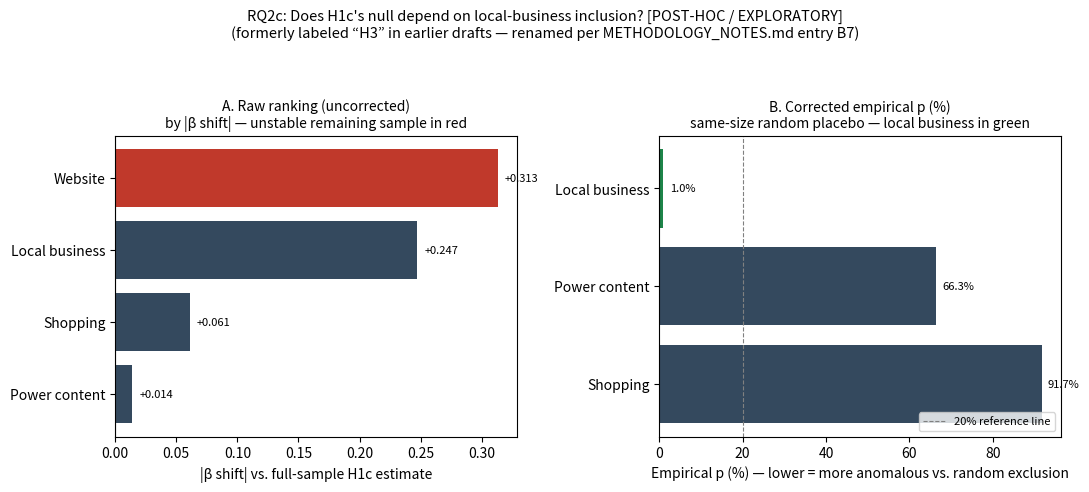

The script that saved this image: (Note: this script raises an exception after producing the figure.)
"""
Figure 12 (corrected) -- RQ2c leave-one-campaign-type-out: uncorrected vs.
corrected ranking. Renamed from legacy "H3" label per METHODOLOGY_NOTES.md
entry B7. Data verbatim from RESULTS_SUMMARY.md sec.8c/8d.
"""
import matplotlib.pyplot as plt
import numpy as np

# Panel A: initial (uncorrected) ranking by |beta shift|
RAW = [
    {"label": "Website",        "n_excl": 202, "n_remain": 26,  "abs_shift": 0.313, "unstable": True},
    {"label": "Local business", "n_excl": 72,  "n_remain": 156, "abs_shift": 0.247, "unstable": False},
    {"label": "Power content",  "n_excl": 13,  "n_remain": 215, "abs_shift": 0.014, "unstable": False},
    {"label": "Shopping",       "n_excl": 24,  "n_remain": 204, "abs_shift": 0.061, "unstable": False},
]

# Panel B: corrected, exclusion-size-matched empirical p, stable types only
CORR = [
    {"label": "Local business", "emp_p": 1.0},
    {"label": "Power content",  "emp_p": 66.3},
    {"label": "Shopping",       "emp_p": 91.7},
]

raw_sorted = sorted(RAW, key=lambda r: -r["abs_shift"])
corr_sorted = sorted(CORR, key=lambda r: r["emp_p"])

fig, axes = plt.subplots(1, 2, figsize=(11, 4.6))

labels_a = [r["label"] for r in raw_sorted]
shifts_a = [r["abs_shift"] for r in raw_sorted]
colors_a = ["#c0392b" if r["unstable"] else "#34495e" for r in raw_sorted]
y_a = np.arange(len(raw_sorted))[::-1]
axes[0].barh(y_a, shifts_a, color=colors_a)
axes[0].set_yticks(y_a)
axes[0].set_yticklabels(labels_a)
axes[0].set_xlabel("|\u03b2 shift| vs. full-sample H1c estimate")
axes[0].set_title("A. Raw ranking (uncorrected)\nby |\u03b2 shift| \u2014 unstable remaining sample in red", fontsize=10)
axes[0].axvline(0, color="gray", lw=0.8)
for yi, v in zip(y_a, shifts_a):
    axes[0].text(v + 0.006, yi, f"{v:+.3f}", va="center", fontsize=8)

labels_b = [r["label"] for r in corr_sorted]
emp_p = [r["emp_p"] for r in corr_sorted]
colors_b = ["#1e8449" if r["label"] == "Local business" else "#34495e" for r in corr_sorted]
y_b = np.arange(len(corr_sorted))[::-1]
axes[1].barh(y_b, emp_p, color=colors_b)
axes[1].set_yticks(y_b)
axes[1].set_yticklabels(labels_b)
axes[1].set_xlabel("Empirical p (%) \u2014 lower = more anomalous vs. random exclusion")
axes[1].set_title("B. Corrected empirical p (%)\nsame-size random placebo \u2014 local business in green", fontsize=10)
axes[1].axvline(20, color="gray", ls="--", lw=0.8, label="20% reference line")
for yi, v in zip(y_b, emp_p):
    axes[1].text(v + 1.5, yi, f"{v:.1f}%", va="center", fontsize=8)
axes[1].legend(fontsize=8, loc="lower right")

fig.suptitle("RQ2c: Does H1c's null depend on local-business inclusion? [POST-HOC / EXPLORATORY]\n"
             "(formerly labeled \u201cH3\u201d in earlier drafts \u2014 renamed per METHODOLOGY_NOTES.md entry B7)",
             fontsize=10.5, y=1.06)
plt.tight_layout()
plt.savefig("/home/claude/figs/Figure12_corrected.png", dpi=200, bbox_inches="tight", facecolor="white")
print("saved Figure12_corrected.png")
